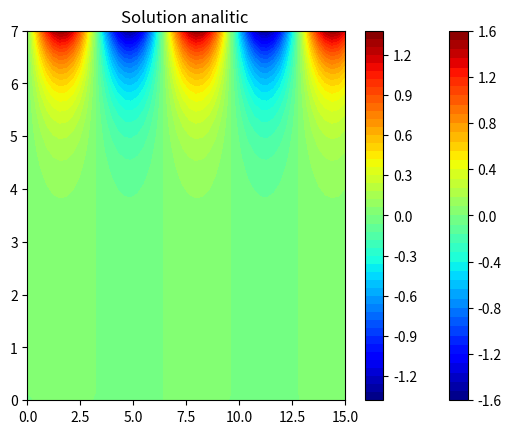

This chart was generated by the following Python code:
import numpy as np
import matplotlib.pyplot as plt
import math
from mpl_toolkits.mplot3d import Axes3D


#Boundary function

def phix(x):
    return np.sin(x)/np.sin(a)

def phiy(x):
    return np.sinh(x)/np.sinh(b)

# Set maximum iteration
maxIter = 500

# Set size

a = 15
b = 7


m = 50
n = 50
# Set Dimension
lenX = m
lenY = n


# Boundary condition
Utop = phix
Ubottom = 0
Uleft = 0
Uright = phiy

# Initial guess of interior grid
Uguess = 0.5

# Set colour interpolation and colour map
colorinterpolation = 50
colourMap = plt.cm.jet
 # colourMap = plt.cm.coolwarm

# Set meshgrid
x = np.linspace(0, a, lenX)
y = np.linspace(0, b, lenY)

X, Y = np.meshgrid(x, y)
# Set array size and set the interior value with Tguess
U = np.empty((lenY, lenX))
U1 = np.empty((lenY, lenX))
U.fill(Uguess)

# Set Boundary condition
for i in range(lenX):
    U[(lenY-1):, i] = Utop(i*a/lenX)


U[:1, :] = Ubottom
for i in range(lenY):
    U[i, (lenX-1):] = Uright(i*b/lenY)

U[:, :1] = Uleft

# Iteration (We assume that the iteration is convergence in maxIter = 500)
print("Please wait for a moment")
for iteration in range(0, maxIter):
    for i in range(1, lenY-1):
        for j in range(1, lenX-1):
            U[i, j] = 1/2 *1/((lenX/a)**2 + (lenY/b)**2) * ((U[i+1][j] + U[i-1][j])/(b/lenY)**2 + (U[i][j+1] + U[i][j-1])/(a/lenX)**2)
print("Iteration finished")

print("Start solve analitic")
for i in range(0,lenY):
    for j in range(0,lenX):
        U1[i,j] = i*j/(a*b)*(a*b/(lenY*lenX))
        for n in range(1,55):
            U1[i,j] = U1[i,j]+ (2*((-1)**n) * (b**2)/(np.pi* n*((b**2) + (n**2) * (np.pi**2)) ) * np.sinh(math.pi*n*j*a/lenX/b)) * math.sin(np.pi * n* i*b/lenY/b)/np.sinh(np.pi*n*a/b) + (2*((-1)**n) * (a**2)/(np.pi* n*(a**2 - n**2 * np.pi**2) ) * np.sinh(np.pi*n*i*b/lenY/a)) * np.sin(np.pi * n* j*a/lenX/a)/np.sinh(np.pi*n*b/a)
print("Finished")

#fig = plt.figure()
#ax = Axes3D(fig)

# Configure the contour
plt.title("Solution explicit method")
plt.contourf(X, Y, U, colorinterpolation, cmap=colourMap)
#ax.plot_surface(X, Y, U, rstride=1, cstride=1)


# Set Colorbar
plt.colorbar()

# Show the result in the plot window
plt.show()


#fig = plt.figure()
#ax = Axes3D(fig)
# Configure the contour
plt.title("Solution analitic ")
plt.contourf(X, Y, U1, colorinterpolation, cmap=colourMap)
#ax.plot_surface(X, Y, U1, rstride=1, cstride=1)
# Set Colorbar
plt.colorbar()

# Show the result in the plot window
plt.show()

print("")
